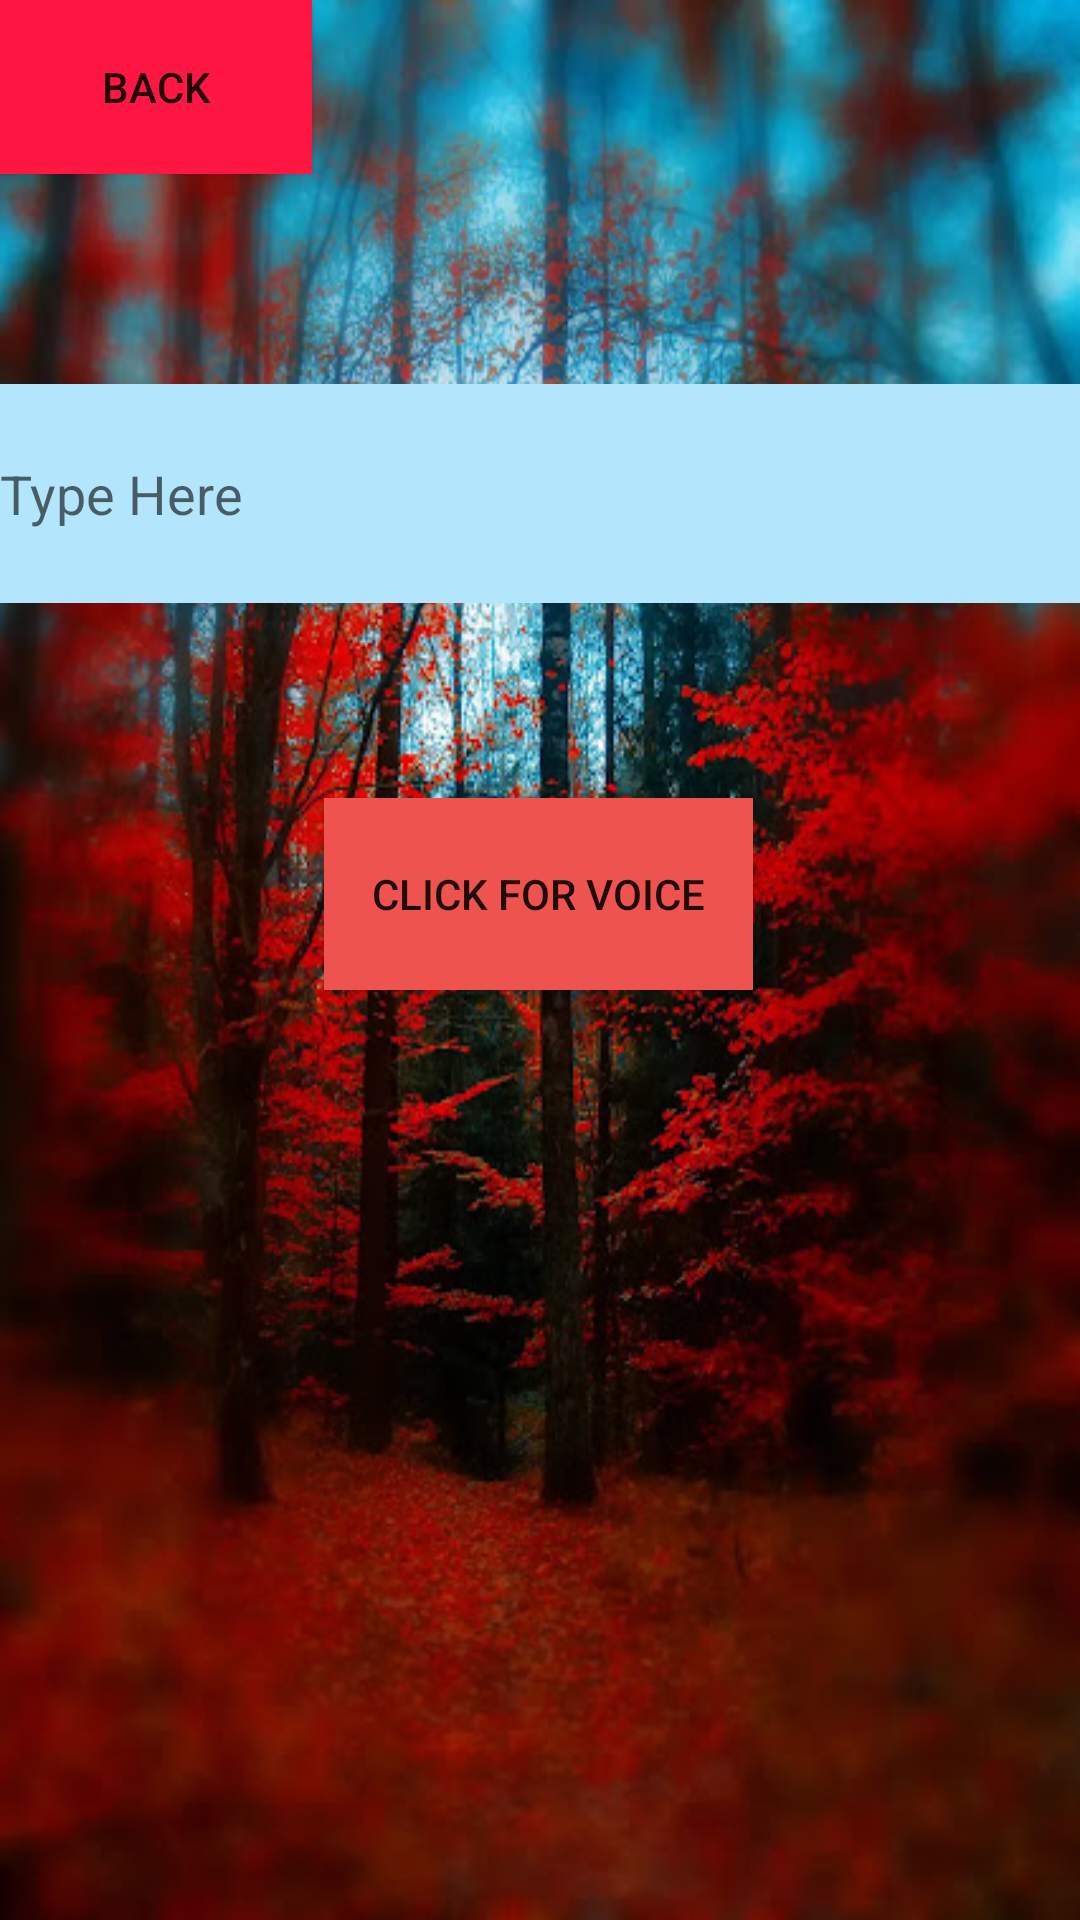

Write the Android layout XML for this screen, with the resource values it uses.
<!-- AndroidManifest.xml: application theme Theme.MiniProject1 -->
<!-- res/layout/activity_sixth.xml -->
<?xml version="1.0" encoding="utf-8"?>
<LinearLayout xmlns:android="http://schemas.android.com/apk/res/android"
    xmlns:app="http://schemas.android.com/apk/res-auto"
    xmlns:tools="http://schemas.android.com/tools"
    android:layout_width="match_parent"
    android:layout_height="match_parent"
    android:background="@drawable/f"
    android:orientation="vertical"
    tools:context=".Sixth">

    <LinearLayout
        android:layout_width="match_parent"
        android:layout_height="128dp"
        android:orientation="horizontal">

        <Button
            android:id="@+id/button22"
            android:layout_width="104dp"
            android:layout_height="58dp"
            android:background="#FF1744"
            android:text="back" />
    </LinearLayout>

    <EditText
        android:id="@+id/editTextTextPersonName7"
        android:layout_width="411dp"
        android:layout_height="73dp"
        android:background="#B3E5FC"
        android:hint="Type Here"
        android:inputType="textPersonName"
        app:layout_constraintEnd_toEndOf="parent"
        app:layout_constraintStart_toStartOf="parent"
        tools:layout_editor_absoluteY="157dp" />

    <LinearLayout
        android:layout_width="match_parent"
        android:layout_height="61dp"
        android:orientation="horizontal"></LinearLayout>

    <androidx.constraintlayout.widget.ConstraintLayout
        android:layout_width="match_parent"
        android:layout_height="74dp">

        <Button
            android:id="@+id/button23"
            android:layout_width="143dp"
            android:layout_height="64dp"
            android:layout_marginTop="4dp"
            android:background="#EF5350"
            android:text="click for voice"
            app:layout_constraintEnd_toEndOf="parent"
            app:layout_constraintHorizontal_bias="0.497"
            app:layout_constraintStart_toStartOf="parent"
            app:layout_constraintTop_toTopOf="parent" />
    </androidx.constraintlayout.widget.ConstraintLayout>

</LinearLayout>
<!-- resources referenced by this layout -->
<resources>
  <!-- drawable f: jpg bitmap (drawable, 109214 bytes) -->
  <style name="Theme.MiniProject1" parent="Theme.AppCompat.DayNight.NoActionBar">
          
          <item name="colorPrimary">@color/purple_500</item>
          <item name="colorPrimaryVariant">@color/purple_700</item>
          <item name="colorOnPrimary">@color/white</item>
          
          <item name="colorSecondary">@color/teal_200</item>
          <item name="colorSecondaryVariant">@color/teal_700</item>
          <item name="colorOnSecondary">@color/black</item>
          
          <item name="android:statusBarColor">?attr/colorPrimaryVariant</item>
          
      </style>
  <!-- not gathered from this repository: default colours our renderer supplied (Android Studio template values) -->
  <color name="purple_500">#FF6200EE</color>
  <color name="purple_700">#FF3700B3</color>
  <color name="teal_200">#FF03DAC5</color>
  <color name="teal_700">#FF018786</color>
  <color name="black">#FF000000</color>
  <color name="white">#FFFFFFFF</color>
</resources>
